Labelled photos from "densenet_nocrop", an image-classification folder in Marsh16/MangoLeafDisease_Model_Thesis. The possible labels are: anthracnose, bacterial canker, cutting weevil, die back, gall midge, healthy, powdery mildew, sooty mould.

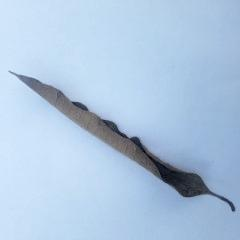
Label: die back

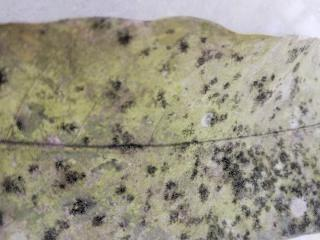
Label: sooty mould

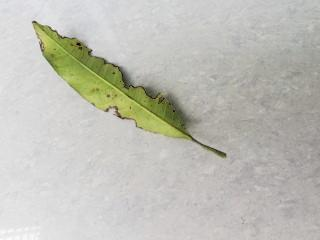
Label: bacterial canker

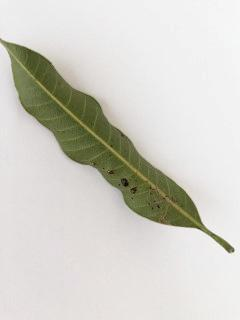
Label: gall midge

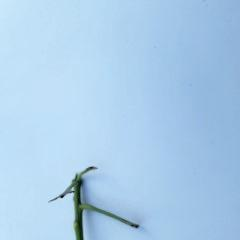
Label: cutting weevil

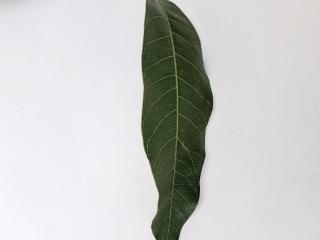
Label: healthy
